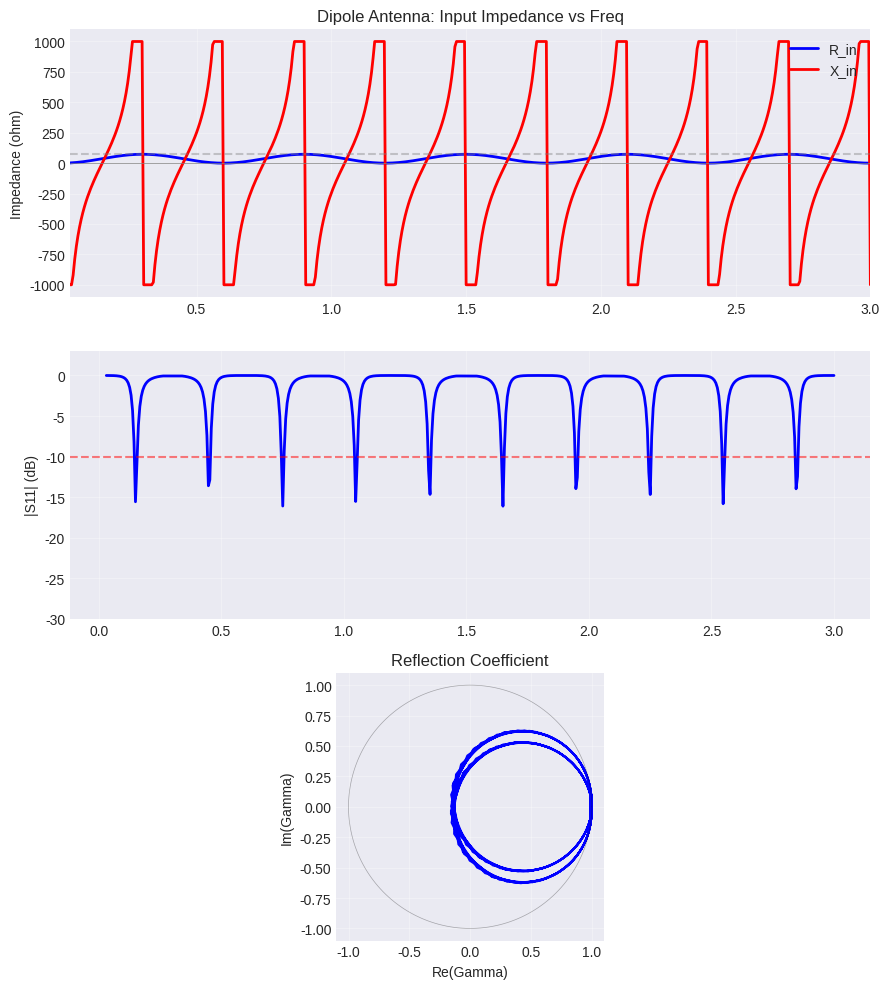

Here is the Python script that generated this plot: (Note: this script raises an exception after producing the figure.)
#!/usr/bin/env python3
"""
taflove_ch14_examples.py — Antenna Modeling with FDTD

Reference: Taflove, "Computational Electrodynamics", 3rd Ed., Ch14
Topics:
  Ex14.1: Center-fed dipole — wideband input impedance
  Ex14.2: Radiation pattern — half-wave dipole far-field via NTFF
  Ex14.3: Microstrip patch antenna — S11 and patterns
"""
import numpy as np
from scipy.constants import c, epsilon_0, mu_0, pi
import matplotlib
matplotlib.use("Agg")
import matplotlib.pyplot as plt
plt.style.use("seaborn-v0_8-darkgrid")


def ex14_1_dipole_impedance():
    """Dipole input impedance via induced EMF method."""
    freq = np.linspace(0.03, 3.0, 500)  # GHz
    f_Hz = freq * 1e9
    lam = c / f_Hz
    L = 0.5  # 0.5 m dipole
    a = 0.005  # 5 mm radius
    L_over_lam = L / lam

    R_r = 73.0 * (np.sin(pi * L_over_lam))**2
    R_r = np.where(L_over_lam > 0.05, R_r, 20 * (L_over_lam * 2)**2)
    Z_c = 120 * (np.log(L / a) - 1)
    X_in = -Z_c / np.tan(2 * pi * L_over_lam)
    X_in = np.clip(X_in, -1000, 1000)
    Z_in = R_r + 1j * X_in
    S11 = (Z_in - 50) / (Z_in + 50)

    fig, axes = plt.subplots(3, 1, figsize=(9, 10))
    axes[0].plot(freq, np.real(Z_in), 'b-', lw=2, label='R_in')
    axes[0].plot(freq, np.imag(Z_in), 'r-', lw=2, label='X_in')
    axes[0].axhline(73, color='gray', ls='--', alpha=0.4)
    axes[0].axhline(0, color='gray', lw=0.5)
    axes[0].set_ylabel('Impedance (ohm)')
    axes[0].set_title('Dipole Antenna: Input Impedance vs Freq')
    axes[0].legend(); axes[0].grid(True, alpha=0.3)
    axes[0].set_xlim(0.03, 3.0)

    axes[1].plot(freq, 20 * np.log10(np.abs(S11) + 1e-10), 'b-', lw=2)
    axes[1].axhline(-10, color='r', ls='--', alpha=0.5)
    axes[1].set_ylabel('|S11| (dB)')
    axes[1].grid(True, alpha=0.3); axes[1].set_ylim(-30, 3)

    Gamma_mag = np.abs(S11); Gamma_phase = np.angle(S11)
    axes[2].plot(Gamma_mag * np.cos(Gamma_phase),
                 Gamma_mag * np.sin(Gamma_phase), 'b-', lw=1.5)
    th_c = np.linspace(0, 2*pi, 200)
    axes[2].plot(np.cos(th_c), np.sin(th_c), 'k-', lw=0.5, alpha=0.3)
    axes[2].set_aspect('equal')
    axes[2].set_xlabel('Re(Gamma)'); axes[2].set_ylabel('Im(Gamma)')
    axes[2].set_title('Reflection Coefficient')
    axes[2].grid(True, alpha=0.3); axes[2].set_xlim(-1.1, 1.1); axes[2].set_ylim(-1.1, 1.1)

    plt.tight_layout()
    fig.savefig("/home/ubuntu/.openclaw/workspace/textbooks/taflove/figures/ch14_ex1_dipole_impedance.png", dpi=150)
    plt.close()
    print("[Ch14 Ex1] Dipole impedance plotted.")


def ex14_2_radiation_pattern():
    """Half-wave dipole far-field pattern via NTFF."""
    theta = np.linspace(0.001, pi - 0.001, 500)
    kL = pi
    numerator = np.cos(kL / 2 * np.cos(theta)) - np.cos(kL / 2)
    pattern = np.abs(numerator / (np.sin(theta) + 1e-15))
    pattern = pattern / np.max(pattern)

    fig, (ax1, ax2) = plt.subplots(1, 2, figsize=(12, 5.5))
    ax1.plot(theta * 180 / pi, 20 * np.log10(pattern + 1e-10), 'b-', lw=2)
    ax1.set_xlabel('theta (deg)'); ax1.set_ylabel('Pattern (dB)')
    ax1.set_title('Half-Wave Dipole: E-Plane Pattern')
    ax1.set_xlim(0, 180); ax1.set_ylim(-40, 3); ax1.grid(True, alpha=0.3)

    ax2 = plt.subplot(122, projection='polar')
    ax2.plot(theta, pattern, 'b-', lw=2)
    ax2.set_title('Far-Field Pattern (Polar)')
    ax2.grid(True, alpha=0.3)
    plt.tight_layout()
    fig.savefig("/home/ubuntu/.openclaw/workspace/textbooks/taflove/figures/ch14_ex2_radiation_pattern.png", dpi=150)
    plt.close()
    print("[Ch14 Ex2] Radiation pattern plotted.")


def ex14_3_microstrip_patch():
    """Microstrip patch antenna design and S11."""
    epsilon_r = 2.2; h = 1.575e-3; f_r = 10e9
    W = c / (2 * f_r) * np.sqrt(2 / (epsilon_r + 1))
    epsilon_reff = (epsilon_r + 1) / 2 + (epsilon_r - 1) / 2 * (1 + 12 * h / W)**(-0.5)
    delta_L = 0.412 * h * (epsilon_reff + 0.3) * (W / h + 0.264) / ((epsilon_reff - 0.258) * (W / h + 0.8))
    L_eff = c / (2 * f_r * np.sqrt(epsilon_reff))
    L = L_eff - 2 * delta_L

    freq = np.linspace(9, 11, 500) * 1e9
    Q_total = 50; f_norm = freq / f_r
    R_res = Q_total / (pi * f_r * 2.5e-12)
    Z_in = R_res / (1 + 1j * Q_total * (f_norm - 1 / f_norm))
    S11 = (Z_in - 50) / (Z_in + 50)

    k0 = 2 * pi * f_r / c
    theta = np.linspace(0.001, pi - 0.001, 300)
    u_E = k0 * W / 2 * np.sin(theta)
    E_phi = np.abs(np.sin(u_E) / (u_E + 1e-15) * np.cos(theta))
    E_phi = E_phi / np.max(E_phi + 1e-15)
    u_H = k0 * L / 2 * np.sin(theta)
    E_theta = np.abs(np.sin(u_H) / (u_H + 1e-15))
    E_theta = E_theta / np.max(E_theta + 1e-15)

    fig, axes = plt.subplots(2, 2, figsize=(12, 10))
    axes[0, 0].plot(freq / 1e9, 20 * np.log10(np.abs(S11) + 1e-10), 'b-', lw=2)
    axes[0, 0].axhline(-10, color='r', ls='--'); axes[0, 0].grid(True, alpha=0.3)
    axes[0, 0].set_xlabel('Freq (GHz)'); axes[0, 0].set_ylabel('|S11| (dB)')
    axes[0, 0].set_title(f'Patch eps_r={epsilon_r}')

    axes[0, 1].plot(freq / 1e9, np.real(Z_in), 'b-', label='R_in')
    axes[0, 1].plot(freq / 1e9, np.imag(Z_in), 'r-', label='X_in')
    axes[0, 1].grid(True, alpha=0.3); axes[0, 1].legend()
    axes[0, 1].set_xlabel('Freq (GHz)'); axes[0, 1].set_ylabel('Z (ohm)')

    axes[1, 0].plot(theta * 180 / pi, 20 * np.log10(E_phi + 1e-10), 'b-', lw=2)
    axes[1, 0].grid(True, alpha=0.3); axes[1, 0].set_ylim(-40, 3)
    axes[1, 0].set_xlabel('theta (deg)'); axes[1, 0].set_ylabel('Pattern (dB)')
    axes[1, 0].set_title('E-Plane')

    axes[1, 1].plot(theta * 180 / pi, 20 * np.log10(E_theta + 1e-10), 'r-', lw=2)
    axes[1, 1].grid(True, alpha=0.3); axes[1, 1].set_ylim(-40, 3)
    axes[1, 1].set_xlabel('theta (deg)'); axes[1, 1].set_title('H-Plane')

    plt.tight_layout()
    fig.savefig("/home/ubuntu/.openclaw/workspace/textbooks/taflove/figures/ch14_ex3_microstrip_patch.png", dpi=150)
    plt.close()
    print("[Ch14 Ex3] Microstrip patch plotted.")


if __name__ == "__main__":
    ex14_1_dipole_impedance()
    ex14_2_radiation_pattern()
    ex14_3_microstrip_patch()
    print("\nAll Ch14 examples complete.")
